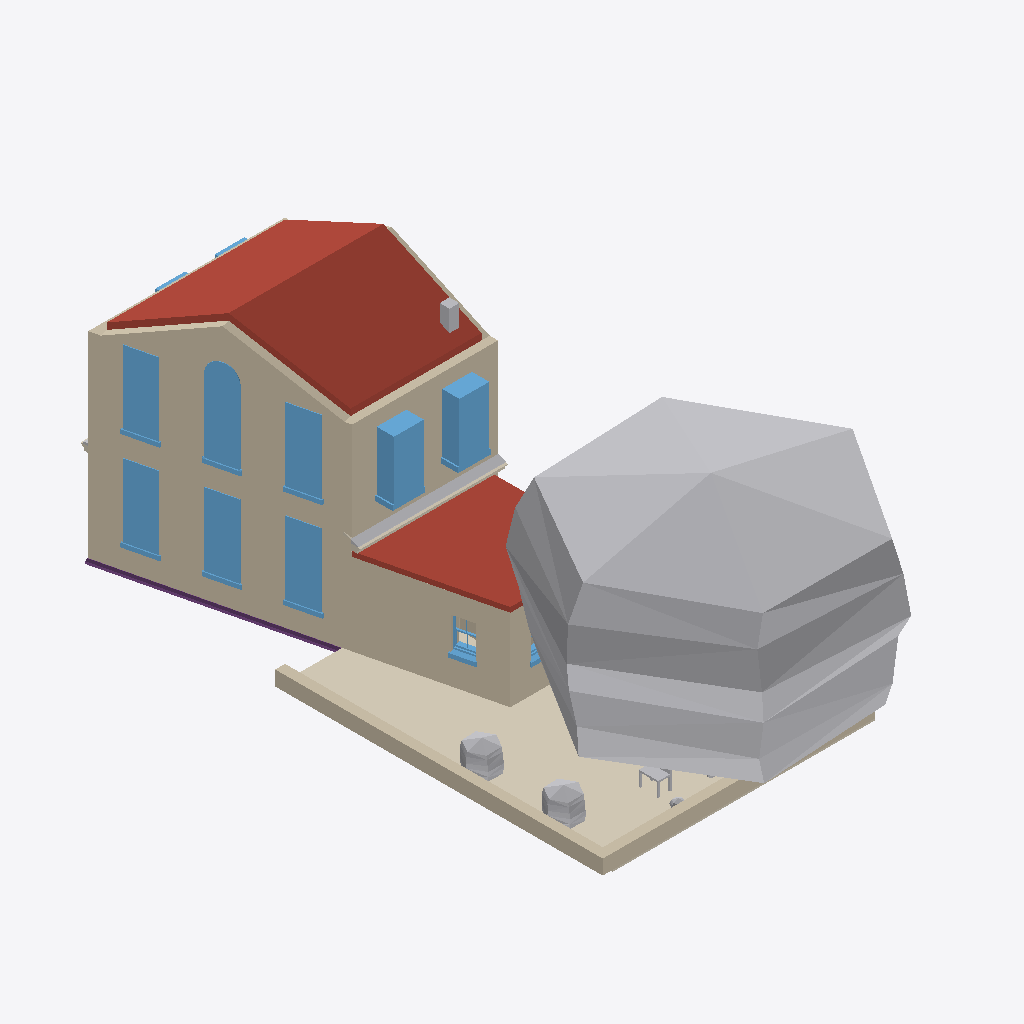
Isometric view of an IFC building model (IFC-SPF (STEP), schema IFC4, length unit metre), seen from the south-west, elements coloured by IFC class: 12 windows (light blue), 10 walls (beige), 7 other elements (light grey), 3 roofs (red-brown), 3 coverings (cream), 1 footing (purple).
Extent 8.9 m × 20.0 m × 8.2 m (x, y, z). Storeys (4): My Storey at 0.00 m; 0 at 0.00 m; 1 at 3.00 m; 2 at 6.00 m. Elements (99): 23 IfcWindow, 19 IfcWall, 12 IfcFurniture, 7 IfcGeographicElement, 7 IfcStructuralSurfaceMember, 6 IfcCovering, 6 IfcDoor, 4 IfcFooting, 4 IfcRoof, 3 IfcFurnishingElement, 3 IfcSanitaryTerminal, 2 IfcPipeSegment.

HEADER;
FILE_DESCRIPTION(('ViewDefinition[DesignTransferView]'),'2;1');
FILE_NAME('_test_simple.ifc','2026-03-11T21:29:07+00:00',(''),(''),'IfcOpenShell 0.0.0','Bonsai 0.0.0','Nobody');
FILE_SCHEMA(('IFC4'));
ENDSEC;
DATA;
#1=IFCPROJECT('3I5QJa_Pn1vheo0P8mSbGb',$,'My Project',$,$,$,$,(#10,#22),#5);
#27=IFCSITE('3vkwU6F8P13A05QZG9nFpo',$,'My Site',$,$,#50,$,$,$,$,$,$,$,$);
#70=IFCSITE('3yXS79Xq92teKYr_IrERj$',$,'Cube',$,$,$,$,$,$,(53,23,0),(1,28,0),75.0,$,$);
#33=IFCBUILDING('1iqhe_Hbr9mhk9ldqUu4WX',$,'My Building',$,$,#56,$,$,$,$,$,$);
#71=IFCBUILDING('1hbDI4F9X7pAvWvHSJe_Av',$,'Cube',$,$,#82,#3670,$,$,$,$,$);
#39=IFCBUILDINGSTOREY('2FqJrTHs18C9GB5pjFG72p',$,'My Storey',$,$,#62,$,$,$,$);
#86=IFCBUILDINGSTOREY('2X5JY0ryfEceifU2sHGh_d',$,'0','Storey 0',$,#92,$,'Storey 0',.ELEMENT.,0.0);
#93=IFCBUILDINGSTOREY('33$lxJbGDE$P8BcsVLNTl6',$,'2','Storey 2',$,#10756,$,'Storey 2',.ELEMENT.,6.0);
#8873=IFCBUILDINGSTOREY('1dkSiZ$0v6DeJ4q5kHiVGE',$,'1','Storey 1',$,#8878,$,'Storey 1',.ELEMENT.,3.0);
#4058=IFCGEOGRAPHICELEMENT('0g4FVJlgj4VeaSCQeK8xV5',$,'fruit tree',$,'VEGETATION',#7616,#4251,$,.USERDEFINED.);
#111=IFCWALL('3vF_dOjHPDaRTG8UuWFCGf',$,'exterior',$,$,#9985,#292,$,$);
#3241=IFCROOF('03vy0vHin008lhiiVY4wwA',$,'pitched-roof',$,$,#10801,#3313,$,$);
#5620=IFCCOVERING('0Ys7lufvz8PBxylnj8wcey',$,'south-garden paving',$,$,#5638,#5628,$,.FLOORING.);
#9139=IFCWALL('334h0HFIb7ZPSj6aYKtbiA',$,'ground-west',$,$,#10192,#10670,$,$);
#5964=IFCWALL('3qcGaF0Yr4V9BffHarUr5$',$,'extension west wall',$,$,#8266,#6019,$,$);
#6192=IFCROOF('257YMF9XT5EfOlTqHFubyQ',$,'extension roof',$,$,#8346,#8315,$,.FLAT_ROOF.);
#3343=IFCROOF('0ax4DblLXEyR$QhxuNSJft',$,'pitched-roof',$,$,#10796,#3386,$,$);
#1664=IFCWALL('12hK6XtRX6exQLPGv35sI8',$,'exterior',$,$,#9945,#1735,$,$);
#5661=IFCWALL('2HMMcWKpn91RqSXsX2A5pf',$,'south garden sitting wall west',$,$,#5704,#5683,$,$);
#5639=IFCWALL('3FZ$rYHT18KhcyaMAIYJiM',$,'south garden sitting wall south',$,$,#5660,#5650,$,$);
#1742=IFCWINDOW('0fY7$l5zn4pBikLiHsEt1I',$,'living outside window',$,$,#10094,#2023,$,1.82,0.91,$,$,$);
#2081=IFCWINDOW('3eUYrk7vjC4QEnIcY2FOfZ',$,'living outside window',$,$,#10099,#2104,$,1.82,0.91,$,$,$);
#647=IFCWINDOW('04zgcmU5H9XfGQTZfFD25M',$,'living outside window',$,$,#10074,#1146,$,2.65,0.91,$,$,$);
#1245=IFCWINDOW('3iTnMRB2nB7PIa7OoV8Qjs',$,'living outside window',$,$,#10079,#1268,$,2.23,0.91,$,$,$);
#10472=IFCWINDOW('3$Da9Zz5r8VRu7TLOCYElj',$,'win-west-3',$,$,#10482,#10491,$,2.23,0.91,$,$,$);
#10408=IFCWINDOW('3qoICPyEvFQOXVGl4Kt8tT',$,'win-west-2',$,$,#10418,#10708,$,2.23,0.91,$,$,$);
#299=IFCWINDOW('0hTOeigij3GPsbWIrdg7Sw',$,'living outside window',$,$,#10069,#593,$,2.23,0.91,$,$,$);
#10358=IFCWINDOW('3In02j4fDCE8fDp4xZYraa',$,'win-west-1',$,$,#10368,#10377,$,2.23,0.91,$,$,$);
#5963=IFCWALL('09HorAnUL0OQlDqI_PTE63',$,'extension south wall',$,$,#8659,#8313,$,$);
#2949=IFCPIPESEGMENT('0VMcwK4sP11RAeKJDdtDlm',$,'eaves gutter',$,$,#10781,#2959,$,$);
#2530=IFCFOOTING('33H8QLsuH4wxTTt5lK3DdD',$,'ground beam',$,$,#2753,#2556,$,$);
#7345=IFCGEOGRAPHICELEMENT('18vSKuoRT6vOlNRJdGtLqy',$,'shrub west north',$,$,#7419,#7478,$,$);
#7347=IFCGEOGRAPHICELEMENT('0vendiOOj578DxNJ_G2OdQ',$,'shrub west south',$,$,#7429,#7508,$,$);
#2925=IFCCOVERING('2Ug5H_39bB2Q$86JsXFh9I',$,'eaves corona',$,$,#10776,#2935,$,$);
#6627=IFCWINDOW('2NBW01IIrFpfL9S45NhAO2',$,'wc west window',$,$,#8527,#6684,$,$,$,$,$,$);
#1316=IFCWALL('0lXLiIHHL3vBoFgKqWPtUi',$,'exterior',$,$,#10005,#1452,$,$);
#4320=IFCCHIMNEY('2P6guSATr2Efas6D8F8Aag',$,'chimney',$,$,#9090,#4327,$,$);
#7351=IFCFURNITURE('1u5IZJ4Ib1PxeKcrBSaES7',$,'garden chair 1',$,$,#7444,#7569,$,$);
#2173=IFCWALL('1dGUIFsT5DuQRqGDy1F7m1',$,'exterior',$,$,#9965,#2244,$,$);
#5967=IFCWALL('1PaLULQ852m8y5R7mXVEHR',$,'wc-kitchen divider',$,$,#7114,#8316,$,$);
#6628=IFCWINDOW('2bn9sUKCf3qfl2ZMPB3w2N',$,'wc south window',$,$,#8361,#6692,$,$,$,$,$,$);
#2251=IFCWINDOW('3UlUHCRcD3B8tNFYutFk78',$,'living outside window',$,$,#10104,#2274,$,1.82,0.91,$,$,$);
#2332=IFCWINDOW('26ARFnzS136Pztdf9HhdQa',$,'living outside window',$,$,#10109,#2355,$,1.82,0.91,$,$,$);
#7349=IFCGEOGRAPHICELEMENT('12XqhCxSfF9P8q8HxkeYKs',$,'shrub south west',$,$,#7409,#7539,$,$);
#2798=IFCCOVERING('3evKDHss9Ejv_qmw8jAvyR',$,'eaves corona',$,$,#10761,#2809,$,$);
ENDSEC;
